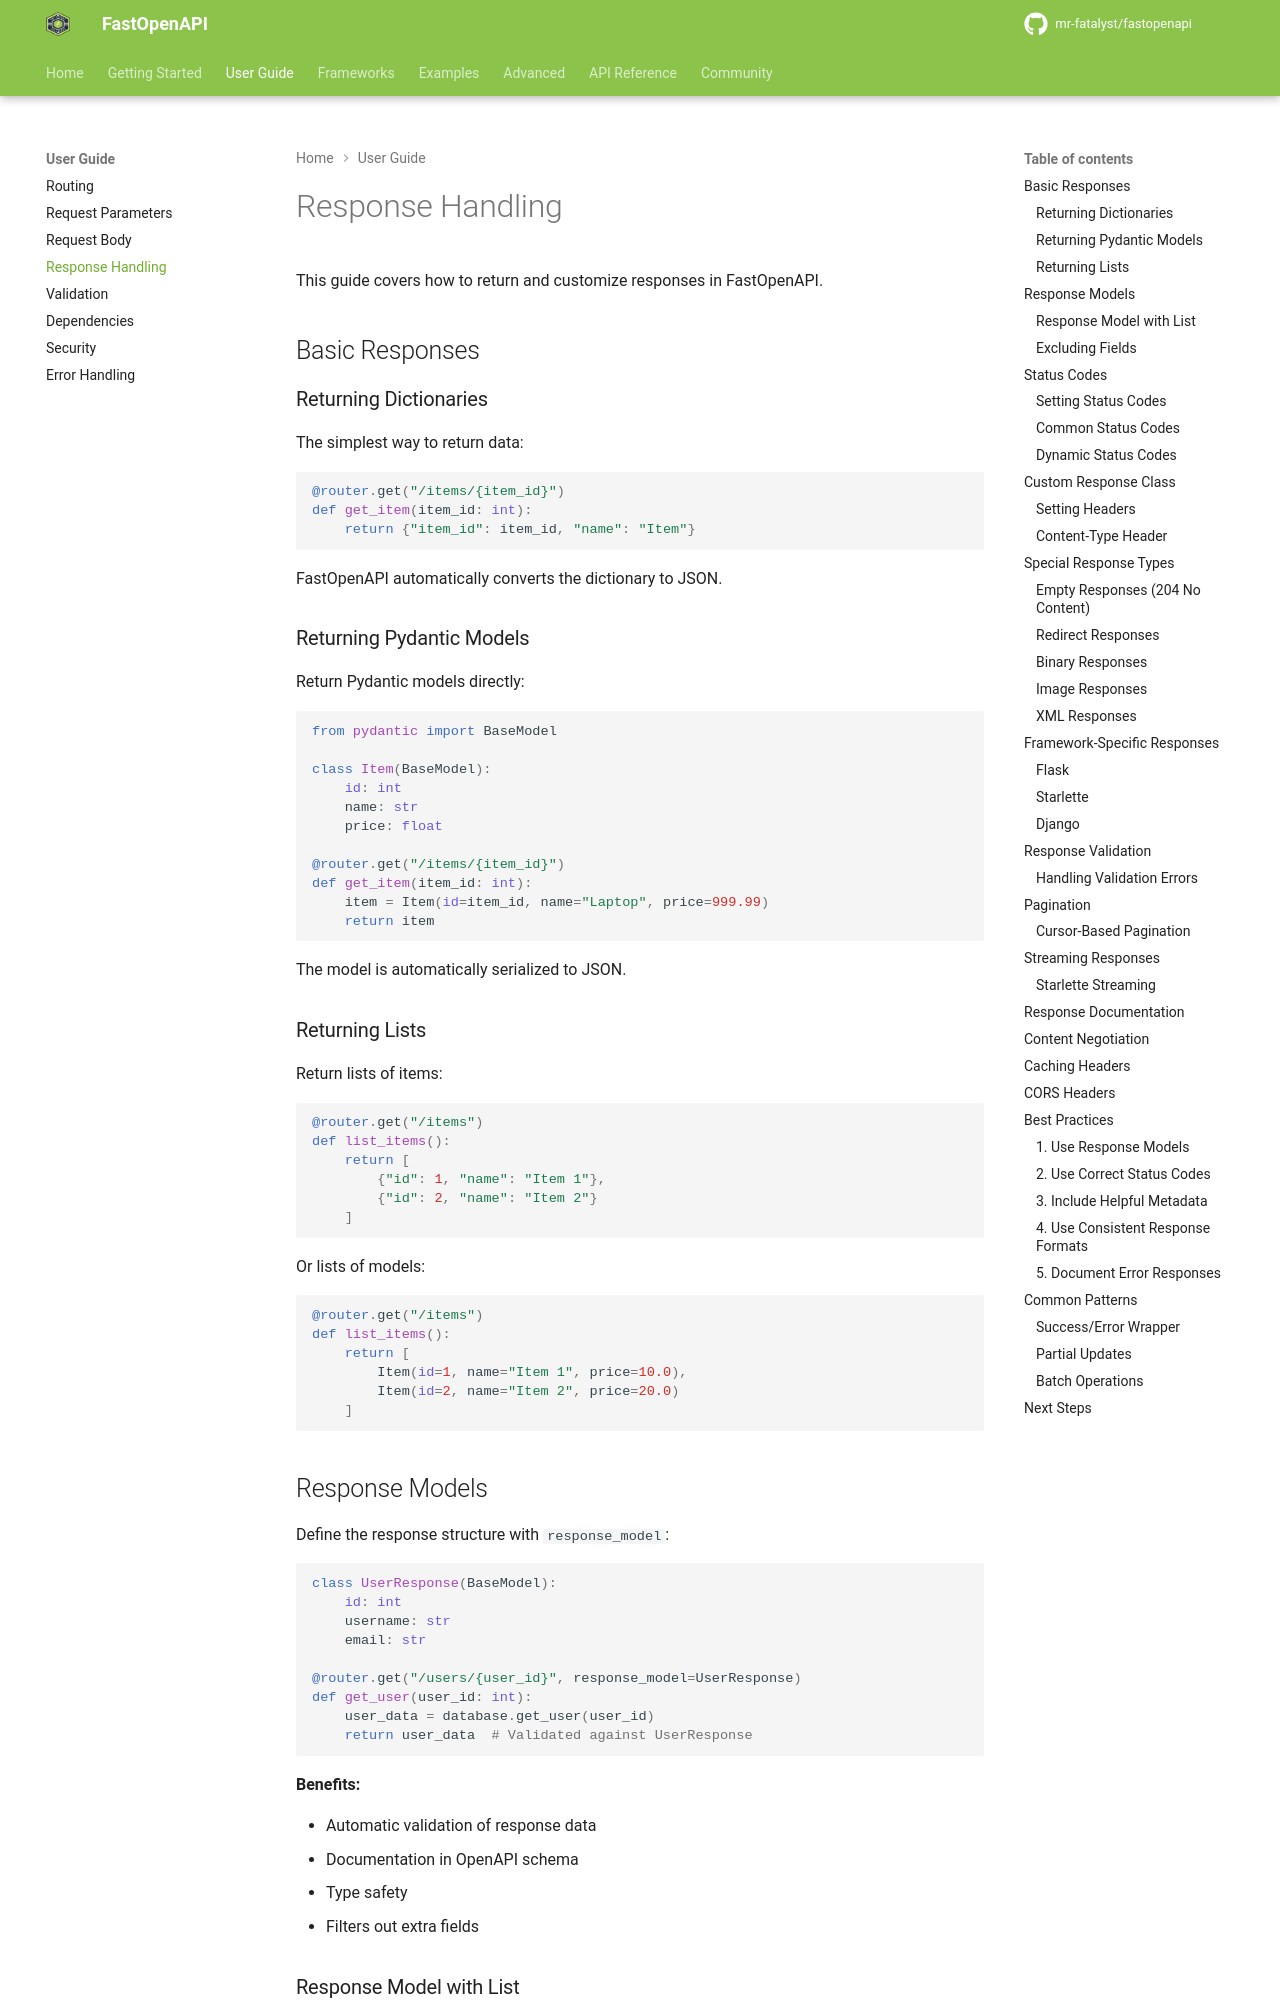

repository: mr-fatalyst/fastopenapi · page: 1.0/guide/response_handling/index.html · generator: mkdocs

# Response Handling

This guide covers how to return and customize responses in FastOpenAPI.

## Basic Responses

### Returning Dictionaries

The simplest way to return data:

```python
@router.get("/items/{item_id}")
def get_item(item_id: int):
    return {"item_id": item_id, "name": "Item"}
```

FastOpenAPI automatically converts the dictionary to JSON.

### Returning Pydantic Models

Return Pydantic models directly:

```python
from pydantic import BaseModel

class Item(BaseModel):
    id: int
    name: str
    price: float

@router.get("/items/{item_id}")
def get_item(item_id: int):
    item = Item(id=item_id, name="Laptop", price=999.99)
    return item
```

The model is automatically serialized to JSON.

### Returning Lists

Return lists of items:

```python
@router.get("/items")
def list_items():
    return [
        {"id": 1, "name": "Item 1"},
        {"id": 2, "name": "Item 2"}
    ]
```

Or lists of models:

```python
@router.get("/items")
def list_items():
    return [
        Item(id=1, name="Item 1", price=10.0),
        Item(id=2, name="Item 2", price=20.0)
    ]
```

## Response Models

Define the response structure with `response_model`:

```python
class UserResponse(BaseModel):
    id: int
    username: str
    email: str

@router.get("/users/{user_id}", response_model=UserResponse)
def get_user(user_id: int):
    user_data = database.get_user(user_id)
    return user_data  # Validated against UserResponse
```

**Benefits:**

- Automatic validation of response data
- Documentation in OpenAPI schema
- Type safety
- Filters out extra fields

### Response Model with List

```python
@router.get("/users", response_model=list[UserResponse])
def list_users():
    users = database.get_all_users()
    return users
```
